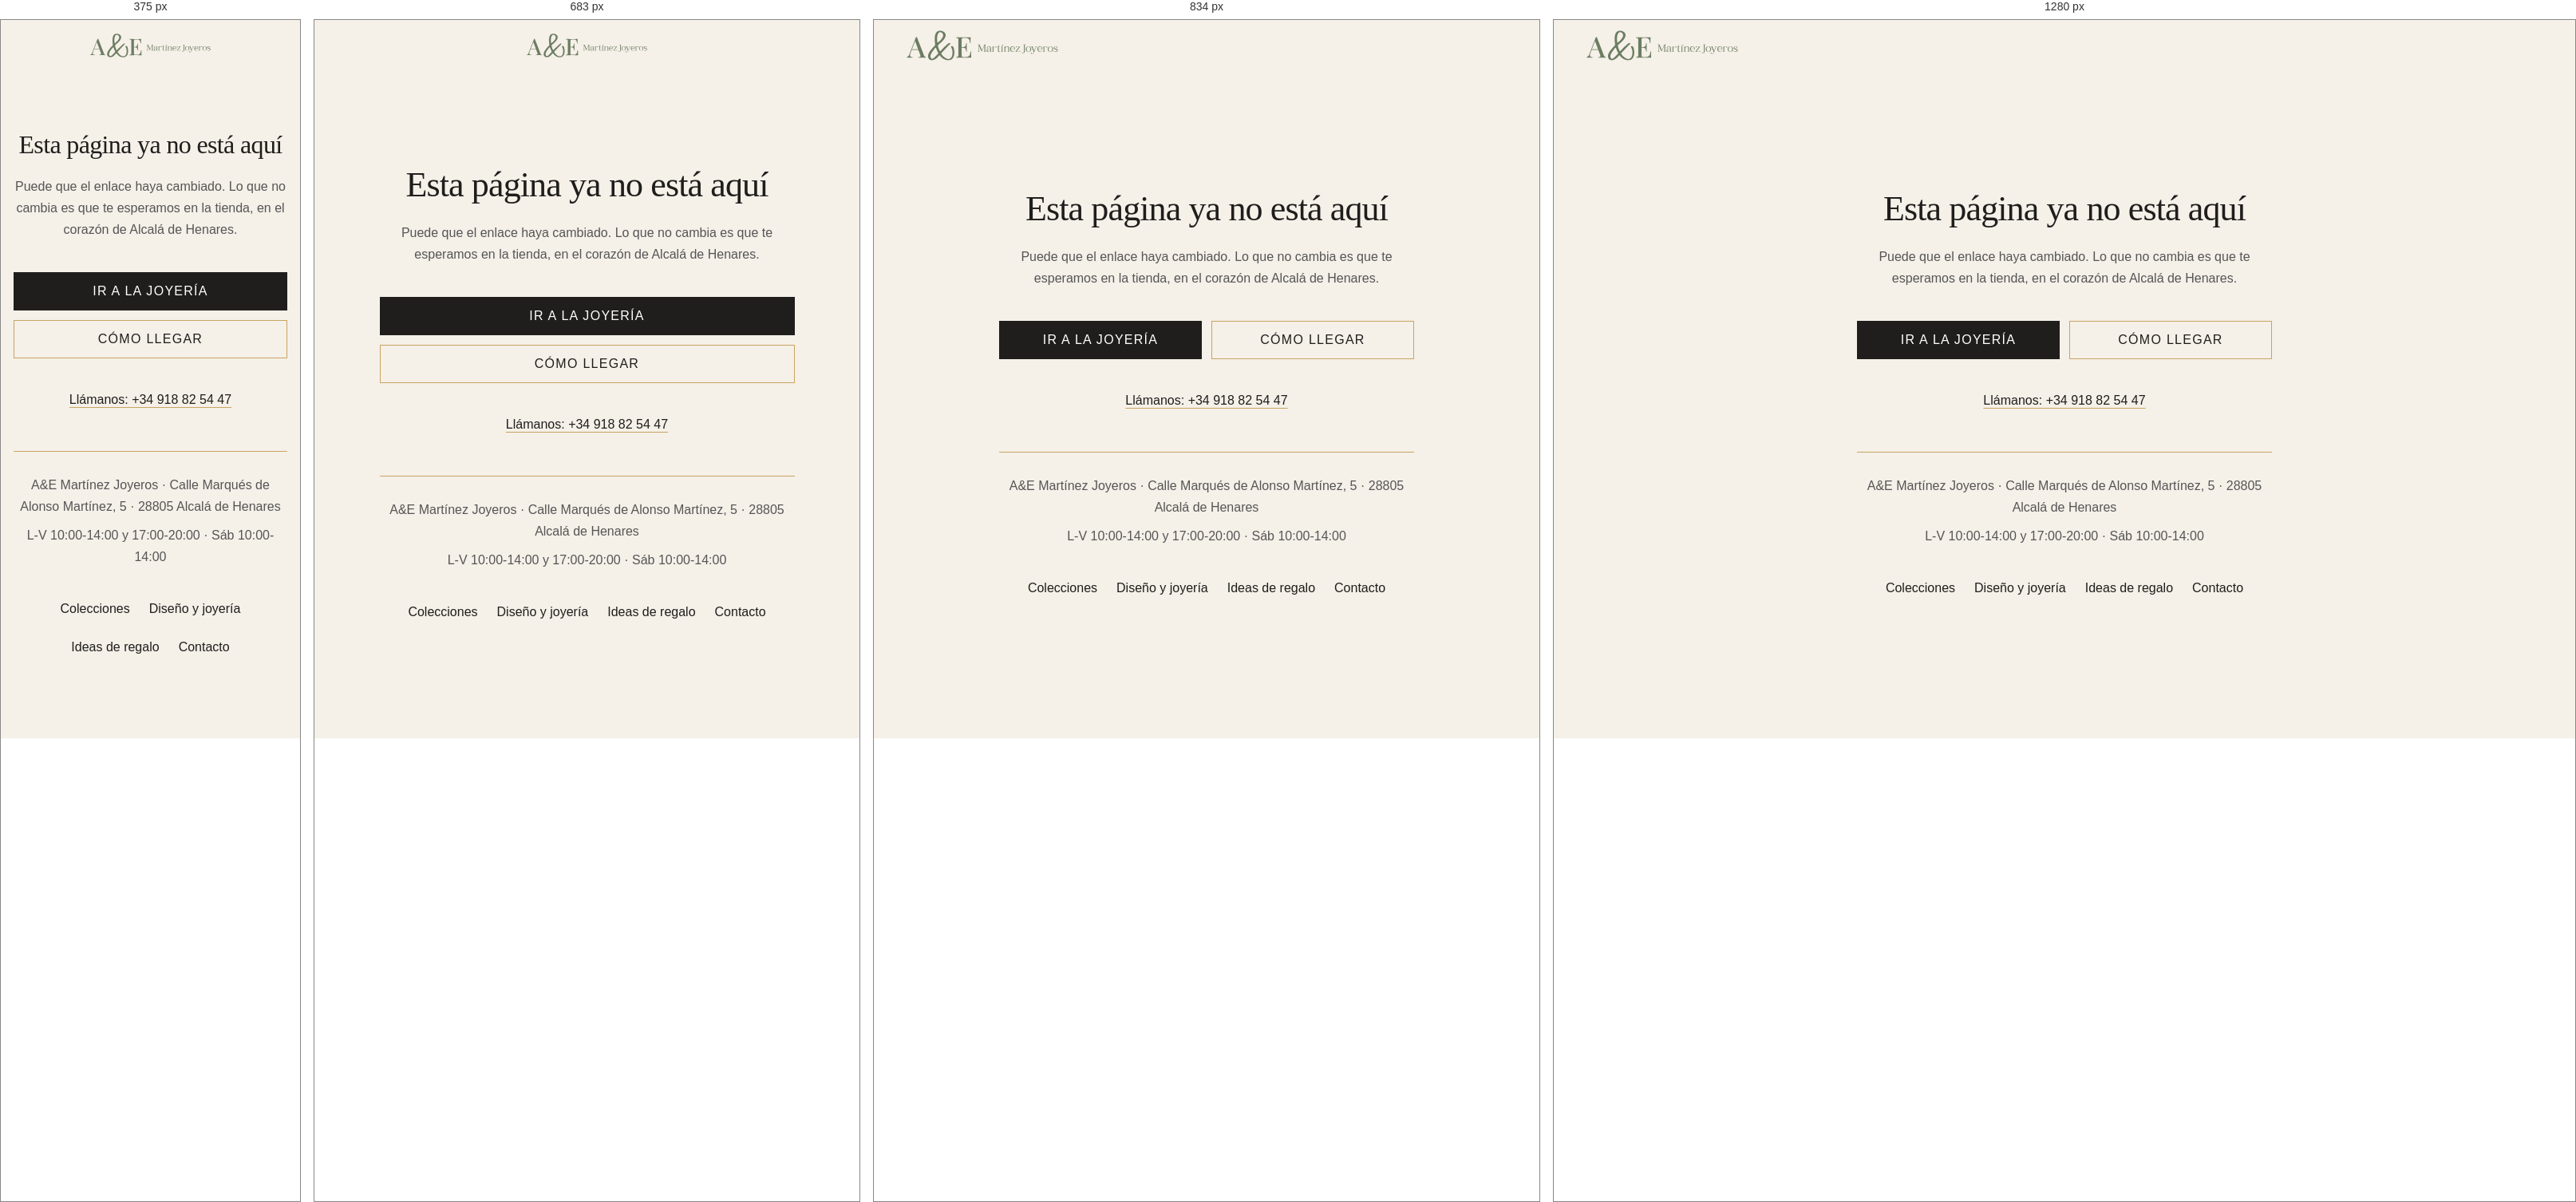
Rendered at 375 px, 683 px, 834 px and 1280 px, left to right.

<!-- file: 404.html -->
<!DOCTYPE html>
<html lang="es">
<head>
  <meta charset="utf-8">
  <meta name="viewport" content="width=device-width, initial-scale=1">
  <meta name="robots" content="noindex, nofollow">

  <title>Página no encontrada | A&amp;E Martínez Joyeros</title>

  <!-- Favicon -->
  <link rel="icon" href="/favicon.ico" sizes="any">
  <link rel="icon" href="/favicon-32x32.png" type="image/png" sizes="32x32">
  <link rel="icon" href="/favicon-16x16.png" type="image/png" sizes="16x16">
  <link rel="apple-touch-icon" href="/apple-touch-icon.png">

  <!-- Tipografías -->
  <link rel="preconnect" href="https://fonts.googleapis.com">
  <link rel="preconnect" href="https://fonts.gstatic.com" crossorigin>
  <link rel="stylesheet" href="https://fonts.googleapis.com/css2?family=Playfair+Display:wght@500;600&family=Montserrat:wght@400;500;600&display=swap">

  <link rel="stylesheet" href="/style.css">

  <style>
    /* ===== 404 ===== */
    body.nf-page {
      padding-top: 0;
      min-height: 100vh;
      display: flex;
      flex-direction: column;
      background: var(--crema);
    }

    .nf-header {
      display: flex;
      justify-content: center;
      align-items: center;
      min-height: 64px;
      padding: 8px 16px;
    }
    .nf-header a {
      display: inline-flex;
      align-items: center;
      min-height: 48px;
    }
    .nf-header .logo-img {
      height: 32px;
      width: auto;
    }

    .nf-main {
      flex: 1;
      display: flex;
      align-items: center;
      justify-content: center;
      padding: 48px 16px 64px;
    }

    .nf-inner {
      width: 100%;
      max-width: 520px;
      text-align: center;
      animation: nf-fade 700ms cubic-bezier(0.16, 1, 0.3, 1) both;
    }

    .nf-title {
      font-family: 'Playfair Display', serif;
      font-weight: 500;
      font-size: clamp(2rem, 8vw, 2.75rem);
      line-height: 1.15;
      letter-spacing: -0.02em;
      color: var(--negro);
      margin-bottom: 20px;
    }

    .nf-text {
      font-family: 'Montserrat', sans-serif;
      font-size: 1rem;
      line-height: 1.7;
      color: var(--gris);
      margin-bottom: 40px;
    }

    .nf-actions {
      display: flex;
      flex-direction: column;
      gap: 12px;
      margin-bottom: 28px;
    }

    .nf-btn {
      display: flex;
      align-items: center;
      justify-content: center;
      min-height: 48px;
      padding: 12px 28px;
      border-radius: 0;
      font-family: 'Montserrat', sans-serif;
      font-size: 1rem;
      font-weight: 500;
      letter-spacing: 0.08em;
      text-transform: uppercase;
      text-decoration: none;
      transition: background-color 300ms cubic-bezier(0.16, 1, 0.3, 1),
                  color 300ms cubic-bezier(0.16, 1, 0.3, 1),
                  border-color 300ms cubic-bezier(0.16, 1, 0.3, 1);
    }

    .nf-btn--primary {
      background: var(--negro);
      color: var(--blanco);
      border: 1px solid var(--negro);
    }
    .nf-btn--primary:hover {
      background: var(--dorado);
      border-color: var(--dorado);
      color: var(--blanco);
    }

    .nf-btn--secondary {
      background: transparent;
      color: var(--negro);
      border: 1px solid var(--dorado);
    }
    .nf-btn--secondary:hover {
      background: var(--dorado);
      color: var(--blanco);
    }

    .nf-phone {
      display: inline-flex;
      align-items: center;
      min-height: 48px;
      font-family: 'Montserrat', sans-serif;
      font-size: 1rem;
      font-weight: 500;
      color: var(--negro);
      text-decoration: underline;
      text-decoration-color: var(--dorado);
      text-underline-offset: 4px;
    }
    .nf-phone:hover {
      color: var(--dorado);
    }

    .nf-data {
      margin-top: 40px;
      padding-top: 28px;
      border-top: 1px solid var(--dorado);
      font-family: 'Montserrat', sans-serif;
      font-size: 1rem;
      line-height: 1.7;
      color: var(--gris);
    }
    .nf-data p + p {
      margin-top: 8px;
    }

    .nf-links {
      display: flex;
      flex-wrap: wrap;
      justify-content: center;
      column-gap: 24px;
      margin-top: 28px;
    }
    .nf-links a {
      display: inline-flex;
      align-items: center;
      min-height: 48px;
      font-family: 'Montserrat', sans-serif;
      font-size: 1rem;
      color: var(--negro);
    }
    .nf-links a:hover {
      color: var(--dorado);
    }

    @keyframes nf-fade {
      from { opacity: 0; }
      to { opacity: 1; }
    }

    @media (min-width: 769px) {
      .nf-header {
        justify-content: flex-start;
        padding: 8px 40px;
      }
      .nf-header .logo-img {
        height: 40px;
      }
      .nf-actions {
        flex-direction: row;
      }
      .nf-btn {
        flex: 1;
      }
    }

    @media (prefers-reduced-motion: reduce) {
      .nf-inner { animation: none; }
      .nf-btn { transition: none; }
    }
  </style>
</head>
<body class="nf-page">

<header class="nf-header">
  <a href="/" aria-label="A&amp;E Martínez Joyeros - Inicio">
    <img src="/imagenes/branding/logo-ae-martinez-joyeros.svg" alt="A&amp;E Martínez Joyeros" class="logo-img">
  </a>
</header>

<main class="nf-main">
  <div class="nf-inner">
    <h1 class="nf-title">Esta página ya no está aquí</h1>
    <p class="nf-text">Puede que el enlace haya cambiado. Lo que no cambia es que te esperamos en la tienda, en el corazón de Alcalá de Henares.</p>

    <div class="nf-actions">
      <a href="/" class="nf-btn nf-btn--primary">Ir a la joyería</a>
      <a href="https://share.google/E8g7L2JX94vg79BGQ" class="nf-btn nf-btn--secondary" target="_blank" rel="noopener noreferrer">Cómo llegar</a>
    </div>

    <a href="tel:+34918825447" class="nf-phone">Llámanos: +34 918 82 54 47</a>

    <div class="nf-data">
      <p>A&amp;E Martínez Joyeros · Calle Marqués de Alonso Martínez, 5 · 28805 Alcalá de Henares</p>
      <p>L-V 10:00-14:00 y 17:00-20:00 · Sáb 10:00-14:00</p>
    </div>

    <nav class="nf-links" aria-label="Enlaces principales">
      <a href="/colecciones.html">Colecciones</a>
      <a href="/diseno-y-joyeria.html">Diseño y joyería</a>
      <a href="/ideas-de-regalo.html">Ideas de regalo</a>
      <a href="/#contacto">Contacto</a>
    </nav>
  </div>
</main>

</body>
</html>


/* @media block from style.css */
@media (max-width: 768px) {
  .logo-img {
    height: 32px;
  }
}

/* @media block from style.css */
@media (min-width: 769px) {
  .main-header {
    display: flex;
    justify-content: space-between;
    align-items: center;
    padding: 0 40px;
  }

  .nav-toggle {
    display: none;
  }

  .logo {
    flex: none;
    text-align: left;
  }

  .nav-menu {
    display: flex;
    position: static;
    flex-direction: row;
    padding: 0;
    border: none;
    background: transparent;
    width: auto;
    align-items: center;
    gap: 0;
  }

  .nav-menu a {
    font-family: 'Montserrat', sans-serif;
    font-size: 0.82rem;
    font-weight: 500;
    letter-spacing: 0.1em;
    text-transform: uppercase;
    color: var(--negro);
    padding: 0 14px;
    min-height: auto;
    transition: color 0.3s ease;
  }

  .nav-menu a:hover {
    color: var(--dorado);
  }
}

/* @media block from style.css */
@media (min-width: 769px) {
  .nav-menu ul {
    flex-direction: row;
    align-items: center;
    width: auto;
  }
}

/* @media block from style.css */
@media (max-width: 768px) {
  .nav-dropdown {
    position: static;
    transform: none;
    border: none;
    border-top: 1px solid var(--borde);
    border-left: 2px solid var(--dorado);
    grid-template-columns: 1fr;
    min-width: unset;
    width: 100%;
    opacity: 1;
    visibility: visible;
    display: none;
    margin-top: 8px;
    padding-left: 12px;
  }

  .nav-item-dropdown.active .nav-dropdown {
    display: grid;
  }

  .nav-dropdown-col {
    padding: 10px 12px;
    gap: 12px;
  }

  .nav-dropdown-col:first-child {
    border-right: none;
    border-bottom: 1px solid var(--borde);
  }
}

/* @media block from style.css */
@media (min-width: 769px) {
  .hero {
    aspect-ratio: 16/7;
  }

  .hero-cta {
    width: auto;
  }
}

/* @media block from style.css */
@media (min-width: 769px) {
  .silos-grid {
    grid-template-columns: 1fr 1fr 1fr;
    gap: 0;
  }

  .silo {
    aspect-ratio: 2/3;
  }
}

/* @media block from style.css */
@media (max-width: 768px) {
  .bf-hero {
    max-width: 100%;
    margin-left: 0;
    margin-right: 0;
    aspect-ratio: 1 / 1;
  }
}

/* @media block from style.css */
@media (min-width: 768px) {
  .bf-grid {
    grid-template-columns: repeat(3, 1fr);
  }
}

/* @media block from style.css */
@media (min-width: 769px) {
  .contacto-wrap {
    grid-template-columns: 1fr 1fr;
  }

  .contacto-mapa iframe {
    min-height: 400px;
  }

  .cta-maps {
    flex-direction: row;
    flex-wrap: wrap;
  }
}

/* @media block from style.css */
@media (min-width: 769px) {
  .footer-grid {
    grid-template-columns: repeat(4, 1fr);
  }
}

/* @media block from style.css */
@media (max-width: 767px) {
  .footer-col a[href^="mailto"] {
    overflow-wrap: break-word;
    word-break: break-all;
    max-width: 100%;
  }
}

/* @media block from style.css */
@media (max-width: 768px) {
  .tendencias-hero-split {
    grid-template-columns: 1fr;
    grid-template-rows: auto 40vh;
    height: auto;
    min-height: unset;
  }

  .tendencias-hero-split__texto {
    padding: clamp(2rem, 6vw, 3rem) clamp(1.5rem, 5vw, 2.5rem);
    text-align: center;
  }

  .tendencias-hero-split__inner {
    align-items: center;
  }

  .tendencias-hero-split__imagen {
    height: 40vh;
  }
}

/* @media block from style.css */
@media (max-width: 768px) {
  .layering-maestro {
    grid-template-columns: 1fr;
    gap: 2rem;
  }

  .layering-col-foto img {
    height: 60vw;
    min-height: 280px;
  }

  .layering-productos-grid {
    grid-template-columns: repeat(2, 1fr);
    gap: 1rem;
  }
}

/* @media block from style.css */
@media (min-width: 480px) {
  .aj-cta-final__btns {
    flex-direction: row;
    justify-content: center;
    max-width: unset;
  }
}

/* @media block from style.css */
@media (max-width: 900px) {
  .aj-pilares__grid {
    grid-template-columns: 1fr;
    gap: 2rem;
    max-width: 500px;
  }

  .aj-pilar__img-wrap {
    aspect-ratio: 4/3;
  }
}

/* @media block from style.css */
@media (max-width: 768px) {
  .aj-hero {
    height: 70vh;
    min-height: 400px;
  }

  .aj-hero__overlay {
    padding: clamp(1.5rem, 4vw, 2.5rem);
  }
}

/* @media block from style.css */
@media (max-width: 767px) {
  .contact-float-btn {
    width: 50px;
    height: 50px;
  }
  .contact-float-btn svg {
    width: 22px;
    height: 22px;
  }
}

/* @media block from style.css */
@media (min-width: 600px) {
  .contact-modal-overlay {
    align-items: center;
  }
}

/* @media block from style.css */
@media (min-width: 600px) {
  .contact-modal-box {
    border-radius: 2px;
  }
}

/* @media block from style.css */
@media (max-width: 768px) {
  #contact-float-trigger {
    bottom: calc(56px + env(safe-area-inset-bottom) + 18px);
  }
}

/* @media block from style.css */
@media (min-width: 769px) {
  .mobile-cta-bar {
    display: none;
  }
  body:has(.mobile-cta-bar) {
    padding-bottom: 0;
  }
}